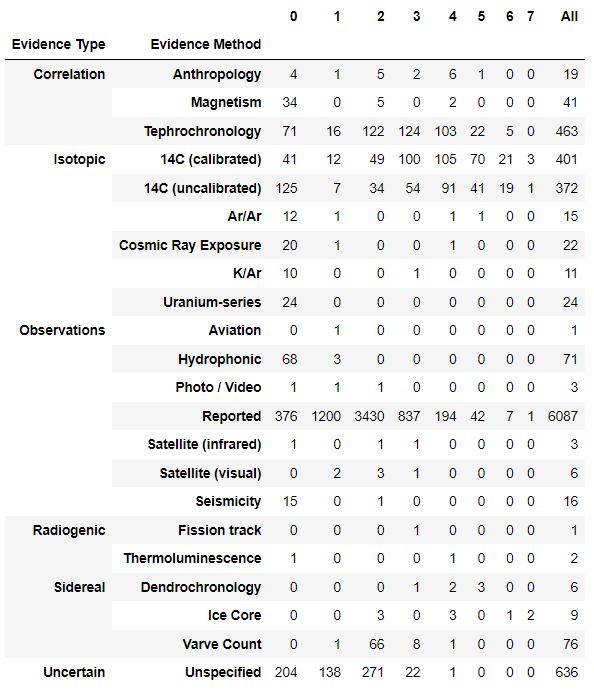

Source data for this figure (header and first rows):
Evidence Type, Evidence Method, 0, 1, 2, 3, 4, 5, 6, 7, All
Correlation, Anthropology, 4, 1, 5, 2, 6, 1, 0, 0, 19
Correlation, Magnetism, 34, 0, 5, 0, 2, 0, 0, 0, 41
Correlation, Tephrochronology, 71, 16, 122, 124, 103, 22, 5, 0, 463
Isotopic, 14C (calibrated), 41, 12, 49, 100, 105, 70, 21, 3, 401
Isotopic, 14C (uncalibrated), 125, 7, 34, 54, 91, 41, 19, 1, 372
Isotopic, Ar/Ar, 12, 1, 0, 0, 1, 1, 0, 0, 15
Isotopic, Cosmic Ray Exposure, 20, 1, 0, 0, 1, 0, 0, 0, 22
Isotopic, K/Ar, 10, 0, 0, 1, 0, 0, 0, 0, 11
Isotopic, Uranium-series, 24, 0, 0, 0, 0, 0, 0, 0, 24
Observations, Aviation, 0, 1, 0, 0, 0, 0, 0, 0, 1
Observations, Hydrophonic, 68, 3, 0, 0, 0, 0, 0, 0, 71
Observations, Photo / Video, 1, 1, 1, 0, 0, 0, 0, 0, 3
Observations, Reported, 376, 1200, 3430, 837, 194, 42, 7, 1, 6087
Observations, Satellite (infrared), 1, 0, 1, 1, 0, 0, 0, 0, 3
Observations, Satellite (visual), 0, 2, 3, 1, 0, 0, 0, 0, 6
Observations, Seismicity, 15, 0, 1, 0, 0, 0, 0, 0, 16
Radiogenic, Fission track, 0, 0, 0, 1, 0, 0, 0, 0, 1
Radiogenic, Thermoluminescence, 1, 0, 0, 0, 1, 0, 0, 0, 2
Sidereal, Dendrochronology, 0, 0, 0, 1, 2, 3, 0, 0, 6
Sidereal, Ice Core, 0, 0, 3, 0, 3, 0, 1, 2, 9
Sidereal, Varve Count, 0, 1, 66, 8, 1, 0, 0, 0, 76
Uncertain, Unspecified, 204, 138, 271, 22, 1, 0, 0, 0, 636
